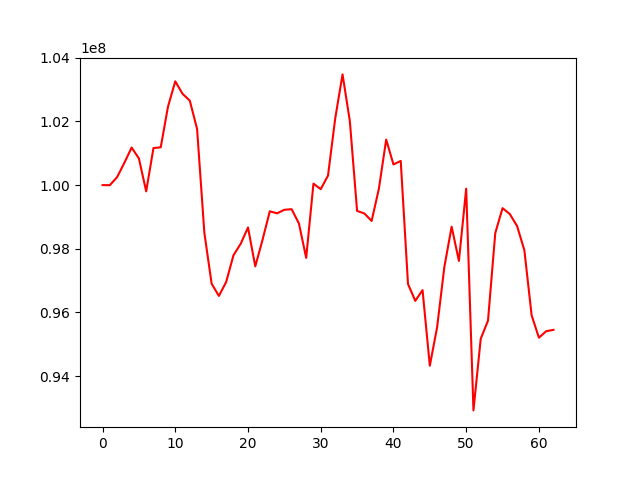

Data behind this chart, as committed beside it:
, 0
0, 100000000
1, 99996393
2, 100249671
3, 100699208
4, 101179779
5, 100836000
6, 99803265
7, 101163158
8, 101187279
9, 102465256
10, 103259832
11, 102867762
12, 102651910
13, 101761363
14, 98500987
15, 96901879
16, 96518083
17, 96956960
18, 97794735
19, 98159185
20, 98669188
21, 97446304
22, 98283018
23, 99177207
24, 99112870
25, 99224603
26, 99243283
27, 98795915
28, 97714174
29, 100046434
30, 99872353
31, 100297853
32, 102106514
33, 103477448
34, 102017839
35, 99189049
36, 99108846
37, 98874344
38, 99890377
39, 101429476
40, 100648743
41, 100759093
42, 96893451
43, 96363659
44, 96700797
45, 94326887
46, 95531203
47, 97429124
48, 98693747
49, 97618108
50, 99888445
51, 92922294
52, 95172339
53, 95742807
54, 98492768
55, 99275275
56, 99090161
57, 98712697
58, 97953252
59, 95908048
... 3 more rows
